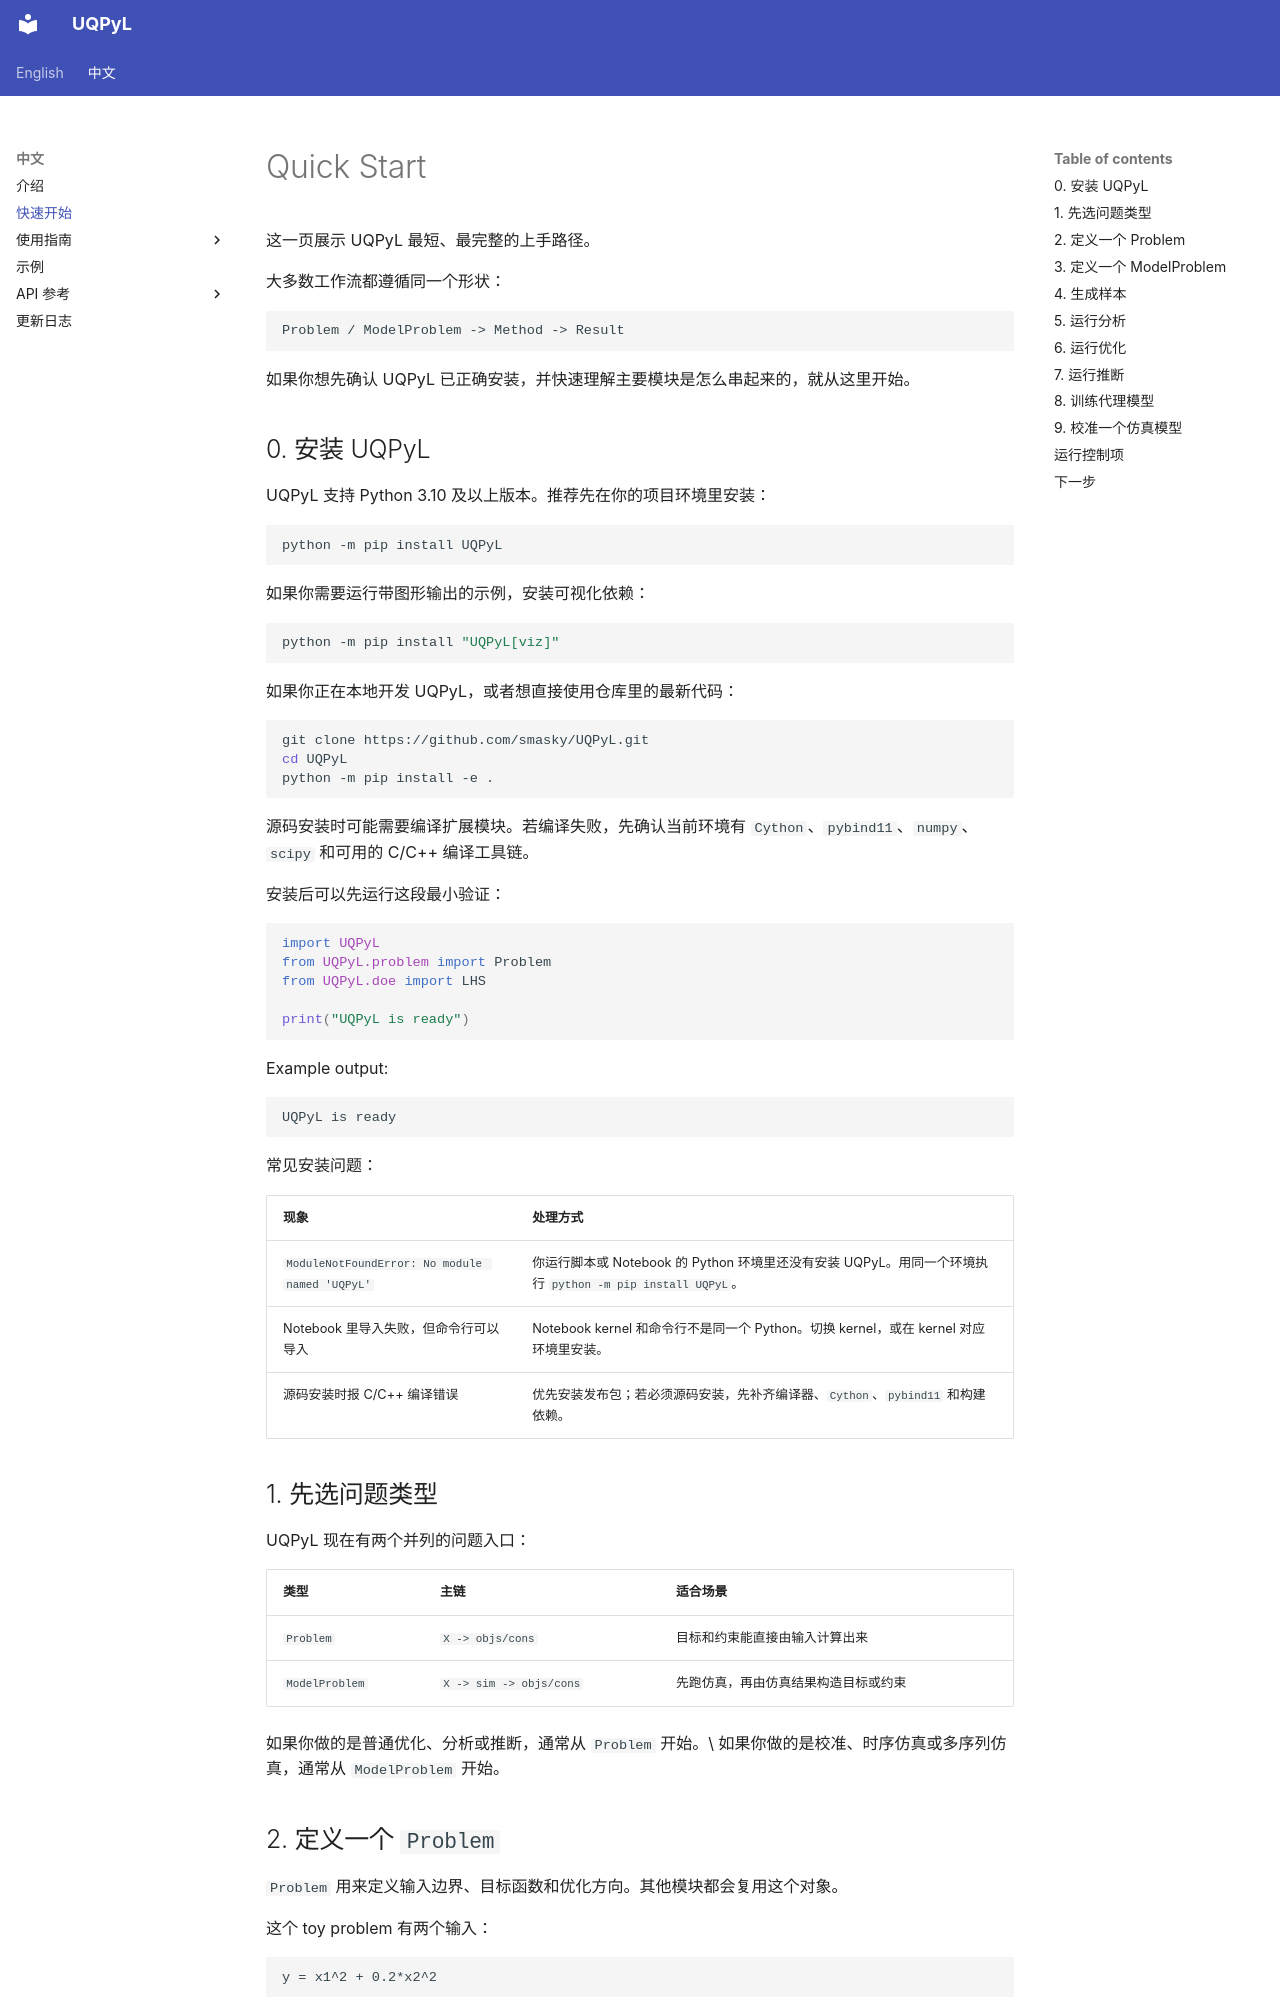

repository: smasky/UQPyL · page: cn/quick_start.html · generator: mkdocs

# Quick Start

这一页展示 UQPyL 最短、最完整的上手路径。

大多数工作流都遵循同一个形状：

```text
Problem / ModelProblem -> Method -> Result
```

如果你想先确认 UQPyL 已正确安装，并快速理解主要模块是怎么串起来的，就从这里开始。

## 0. 安装 UQPyL

UQPyL 支持 Python 3.10 及以上版本。推荐先在你的项目环境里安装：

```bash
python -m pip install UQPyL
```

如果你需要运行带图形输出的示例，安装可视化依赖：

```bash
python -m pip install "UQPyL[viz]"
```

如果你正在本地开发 UQPyL，或者想直接使用仓库里的最新代码：

```bash
git clone https://github.com/smasky/UQPyL.git
cd UQPyL
python -m pip install -e .
```

源码安装时可能需要编译扩展模块。若编译失败，先确认当前环境有 `Cython`、`pybind11`、`numpy`、`scipy` 和可用的 C/C++ 编译工具链。

安装后可以先运行这段最小验证：

```python
import UQPyL
from UQPyL.problem import Problem
from UQPyL.doe import LHS

print("UQPyL is ready")
```

Example output:

```text
UQPyL is ready
```

常见安装问题：

| 现象 | 处理方式 |
|---|---|
| `ModuleNotFoundError: No module named 'UQPyL'` | 你运行脚本或 Notebook 的 Python 环境里还没有安装 UQPyL。用同一个环境执行 `python -m pip install UQPyL`。 |
| Notebook 里导入失败，但命令行可以导入 | Notebook kernel 和命令行不是同一个 Python。切换 kernel，或在 kernel 对应环境里安装。 |
| 源码安装时报 C/C++ 编译错误 | 优先安装发布包；若必须源码安装，先补齐编译器、`Cython`、`pybind11` 和构建依赖。 |

## 1. 先选问题类型

UQPyL 现在有两个并列的问题入口：

| 类型 | 主链 | 适合场景 |
|---|---|---|
| `Problem` | `X -> objs/cons` | 目标和约束能直接由输入计算出来 |
| `ModelProblem` | `X -> sim -> objs/cons` | 先跑仿真，再由仿真结果构造目标或约束 |

如果你做的是普通优化、分析或推断，通常从 `Problem` 开始。\
如果你做的是校准、时序仿真或多序列仿真，通常从 `ModelProblem` 开始。
